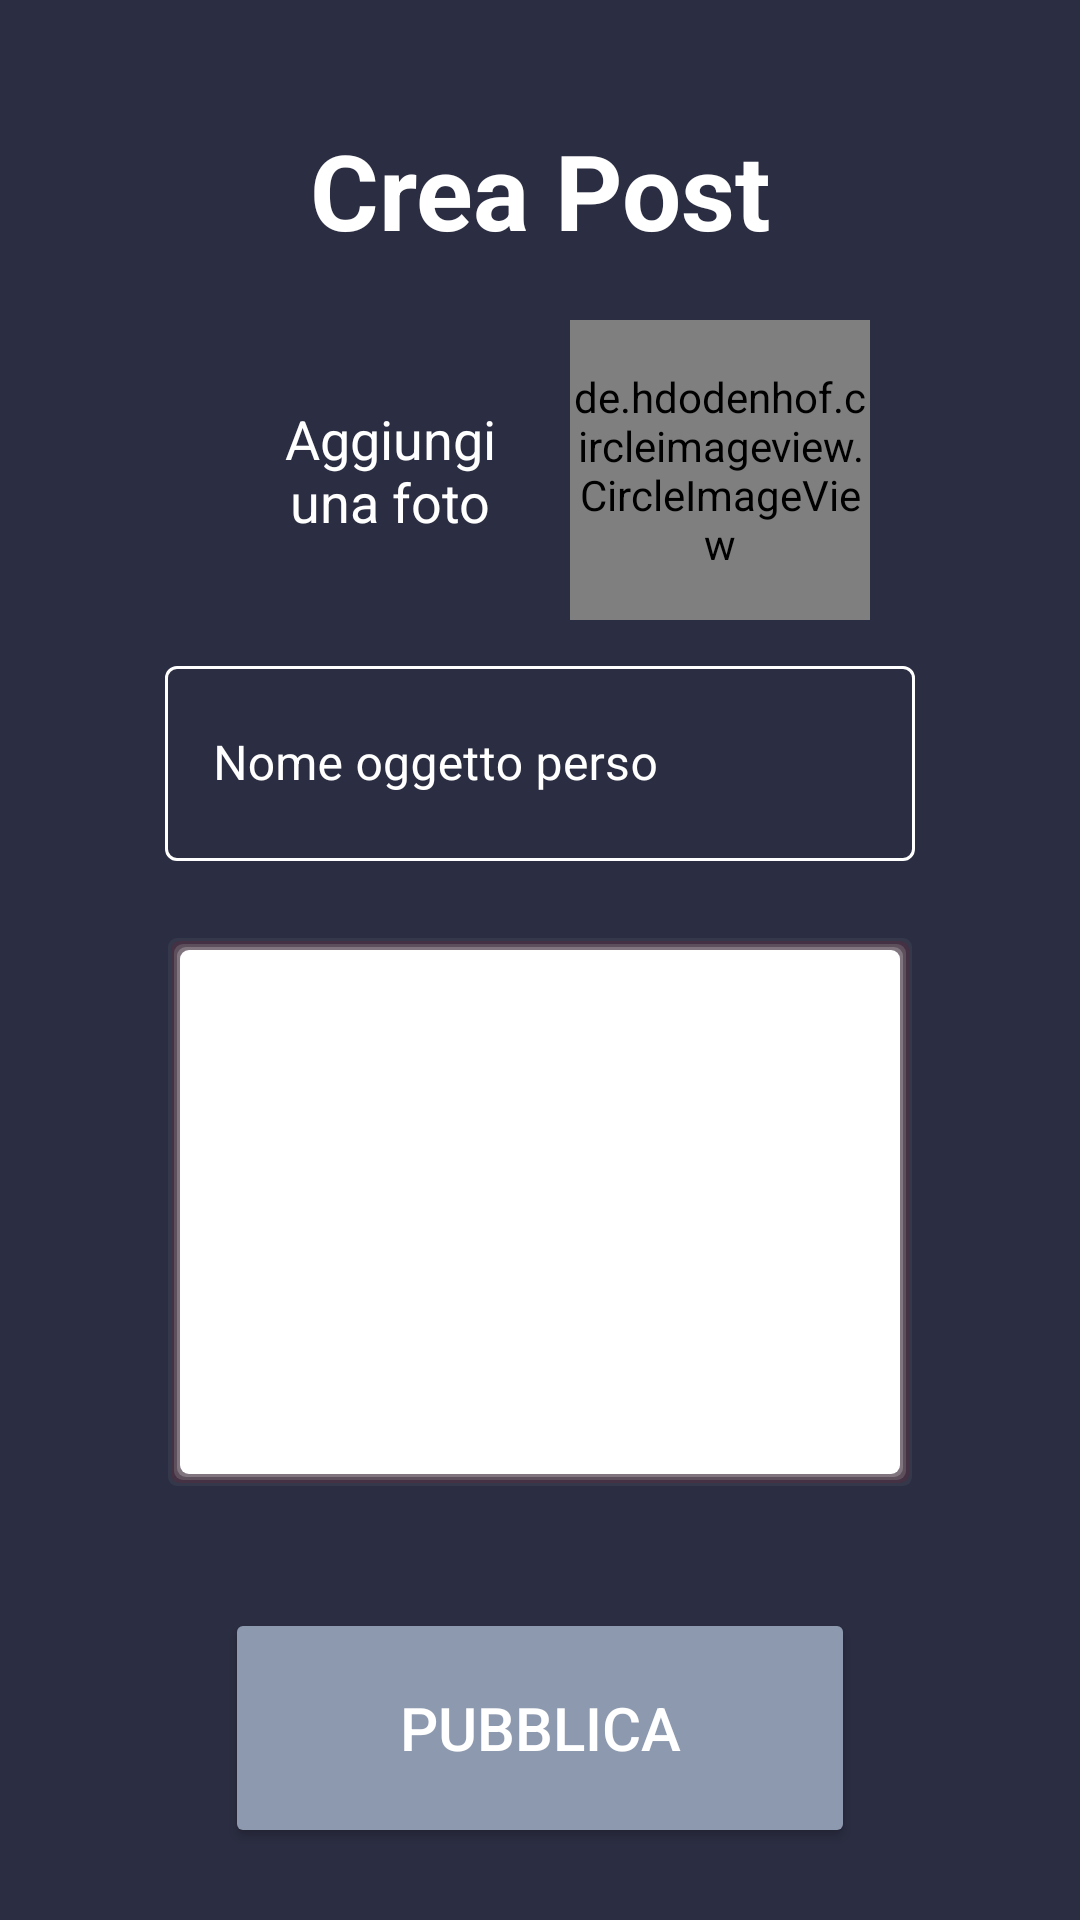

The Android layout XML behind this screen, and the referenced resources:
<!-- AndroidManifest.xml: application theme Theme.Fitems -->
<!-- res/layout/activity_make_post_view.xml -->
<?xml version="1.0" encoding="utf-8"?>
<androidx.constraintlayout.widget.ConstraintLayout xmlns:android="http://schemas.android.com/apk/res/android"
    xmlns:app="http://schemas.android.com/apk/res-auto"
    xmlns:tools="http://schemas.android.com/tools"
    android:layout_width="match_parent"
    android:layout_height="match_parent"
    android:background="@color/primaryDark"
    tools:context=".MakePostView">


    <ImageButton
        android:id="@+id/btnBack_MakePostView"
        android:layout_width="35dp"
        android:layout_height="35dp"
        android:layout_marginStart="16dp"
        android:layout_marginTop="16dp"
        android:background="@null"
        app:layout_constraintStart_toStartOf="parent"
        app:layout_constraintTop_toTopOf="parent"
        app:srcCompat="@drawable/ic_baseline_arrow_back_24"
        tools:ignore="TouchTargetSizeCheck,SpeakableTextPresentCheck,DuplicateClickableBoundsCheck" />

    <LinearLayout
        android:id="@+id/linearLayout"
        android:layout_width="wrap_content"
        android:layout_height="wrap_content"
        android:gravity="center_horizontal"
        android:orientation="vertical"
        app:layout_constraintBottom_toTopOf="@+id/btnPubblica"
        app:layout_constraintEnd_toEndOf="parent"
        app:layout_constraintStart_toStartOf="parent"
        app:layout_constraintTop_toTopOf="parent">

        <TextView
            android:id="@+id/textView"
            android:layout_width="wrap_content"
            android:layout_height="wrap_content"
            android:gravity="center"
            android:text="@string/CreaPost"
            android:textColor="@color/accent"
            android:textSize="35sp"
            android:textStyle="bold" />

        <LinearLayout
            android:layout_width="match_parent"
            android:layout_height="match_parent"
            android:layout_marginTop="20sp"
            android:layout_marginBottom="10sp"
            android:gravity="center_horizontal"
            android:orientation="horizontal">

            <LinearLayout
                android:layout_width="wrap_content"
                android:layout_height="match_parent"
                android:gravity="center_vertical"
                android:orientation="horizontal">

                <TextView
                    android:id="@+id/textView3"
                    android:layout_width="match_parent"
                    android:layout_height="wrap_content"
                    android:layout_margin="10sp"
                    android:layout_weight="1"
                    android:width="100sp"
                    android:text="Aggiungi una foto"
                    android:textAlignment="center"
                    android:textColor="@color/accent"
                    android:textSize="18sp" />
            </LinearLayout>

            <de.hdodenhof.circleimageview.CircleImageView
                android:id="@+id/ed_user_image"
                android:layout_width="100sp"
                android:layout_height="100sp"
                android:scaleType="centerCrop"
                android:src="@android:drawable/ic_menu_gallery"
                app:civ_border_color="@color/primaryDark"
                app:civ_border_width="2sp"
                app:civ_circle_background_color="@color/white"
                app:layout_constraintEnd_toEndOf="parent"
                app:layout_constraintStart_toStartOf="parent"
                app:layout_constraintTop_toBottomOf="@id/guideline" />
        </LinearLayout>

        <com.google.android.material.textfield.TextInputLayout
            android:layout_width="250sp"
            android:layout_height="80sp"
            android:textColorHint="@color/accent"
            app:boxBackgroundColor="@color/primaryDark"
            app:boxCornerRadiusBottomEnd="@dimen/textboxCornerRadius"
            app:boxCornerRadiusBottomStart="@dimen/textboxCornerRadius"
            app:boxCornerRadiusTopEnd="@dimen/textboxCornerRadius"
            app:boxCornerRadiusTopStart="@dimen/textboxCornerRadius"
            app:boxStrokeColor="@color/accent"
            app:hintTextColor="@color/accent"
            app:placeholderTextColor="@color/accent"
            app:prefixTextColor="@color/accent"
            style="@style/Widget.MaterialComponents.TextInputLayout.OutlinedBox">

            <com.google.android.material.textfield.TextInputEditText
                android:id="@+id/txtTitolo"
                android:layout_width="match_parent"
                android:layout_height="65sp"
                android:hint="@string/nomePost"
                android:inputType="textPersonName"
                android:textColor="@color/accent" />

        </com.google.android.material.textfield.TextInputLayout>

        <EditText
            android:id="@+id/txtDescrizione"
            android:layout_width="match_parent"
            android:layout_height="wrap_content"
            android:layout_marginTop="15sp"
            android:background="@drawable/rounded_corners"
            android:gravity="start"
            android:hint="@string/descrzionePost"
            android:lines="8"
            android:paddingTop="15sp"
            android:paddingBottom="15sp"
            android:textAlignment="gravity"
            android:textColor="@color/primaryLight"
            android:textSize="16sp"
            android:textColorHint="@color/white"/>

    </LinearLayout>


    <Button
        android:id="@+id/btnPubblica"
        android:layout_width="210sp"
        android:layout_height="80sp"
        android:layout_marginBottom="24dp"
        android:backgroundTint="@color/primaryLight"
        android:text="Pubblica"
        android:textColor="@color/accent"
        android:textSize="20sp"
        app:cornerRadius="@dimen/btnCornerRadius"
        app:layout_constraintBottom_toBottomOf="parent"
        app:layout_constraintEnd_toEndOf="parent"
        app:layout_constraintStart_toStartOf="parent" />
</androidx.constraintlayout.widget.ConstraintLayout>
<!-- resources referenced by this layout -->
<resources>
  <color name="accent">#ffffff</color>
  <color name="primaryDark">#2b2d42</color>
  <color name="primaryLight">#8d99ae</color>
  <color name="white">#FFFFFFFF</color>
  <item name="btnCornerRadius" type="dimen">7sp</item>
  <item name="textboxCornerRadius" type="dimen">4sp</item>
  <!-- drawable rounded_corners (drawable) -->
  <?xml version="1.0" encoding="utf-8"?>
  <layer-list xmlns:android="http://schemas.android.com/apk/res/android" >
  
      
      <item>
          <shape>
              <padding
                  android:bottom="1dp"
                  android:left="1dp"
                  android:right="1dp"
                  android:top="1dp" />
  
              <solid android:color="#00CCCCCC" />
  
              <corners android:radius="3dp" />
          </shape>
      </item>
      <item>
          <shape>
              <padding
                  android:bottom="1dp"
                  android:left="1dp"
                  android:right="1dp"
                  android:top="1dp" />
  
              <solid android:color="#10CCCCCC" />
  
              <corners android:radius="3dp" />
          </shape>
      </item>
      <item>
          <shape>
              <padding
                  android:bottom="1dp"
                  android:left="1dp"
                  android:right="1dp"
                  android:top="1dp" />
  
              <solid android:color="#20B10E0E" />
  
              <corners android:radius="3dp" />
          </shape>
      </item>
      <item>
          <shape>
              <padding
                  android:bottom="1dp"
                  android:left="1dp"
                  android:right="1dp"
                  android:top="1dp" />
  
              <solid android:color="#30CCCCCC" />
  
              <corners android:radius="3dp" />
          </shape>
      </item>
      <item>
          <shape>
              <padding
                  android:bottom="1dp"
                  android:left="1dp"
                  android:right="1dp"
                  android:top="1dp" />
  
              <solid android:color="#50CCCCCC" />
  
              <corners android:radius="3dp" />
          </shape>
      </item>
  
      
      <item>
          <shape>
              <solid android:color="@android:color/white" />
  
              <corners android:radius="3dp" />
          </shape>
      </item>
  
  </layer-list>
  <string name="CreaPost">Crea Post</string>
  <string name="descrzionePost">Descrizione dell\'oggetto</string>
  <string name="nomePost">Nome oggetto perso</string>
  <style name="Theme.Fitems" parent="Theme.MaterialComponents.DayNight.NoActionBar">
          
          <item name="colorPrimary">@color/black</item>
          <item name="colorPrimaryVariant">@color/white</item>
          <item name="colorOnPrimary">@color/white</item>
          
          <item name="colorSecondary">@color/teal_200</item>
          <item name="colorSecondaryVariant">@color/teal_700</item>
          <item name="colorOnSecondary">@color/black</item>
          
          <item name="android:statusBarColor">@color/primaryDark</item>
          
      </style>
  <color name="black">#FF000000</color>
  <color name="teal_200">#f8f32b</color>
  <color name="teal_700">#FF018786</color>
</resources>
